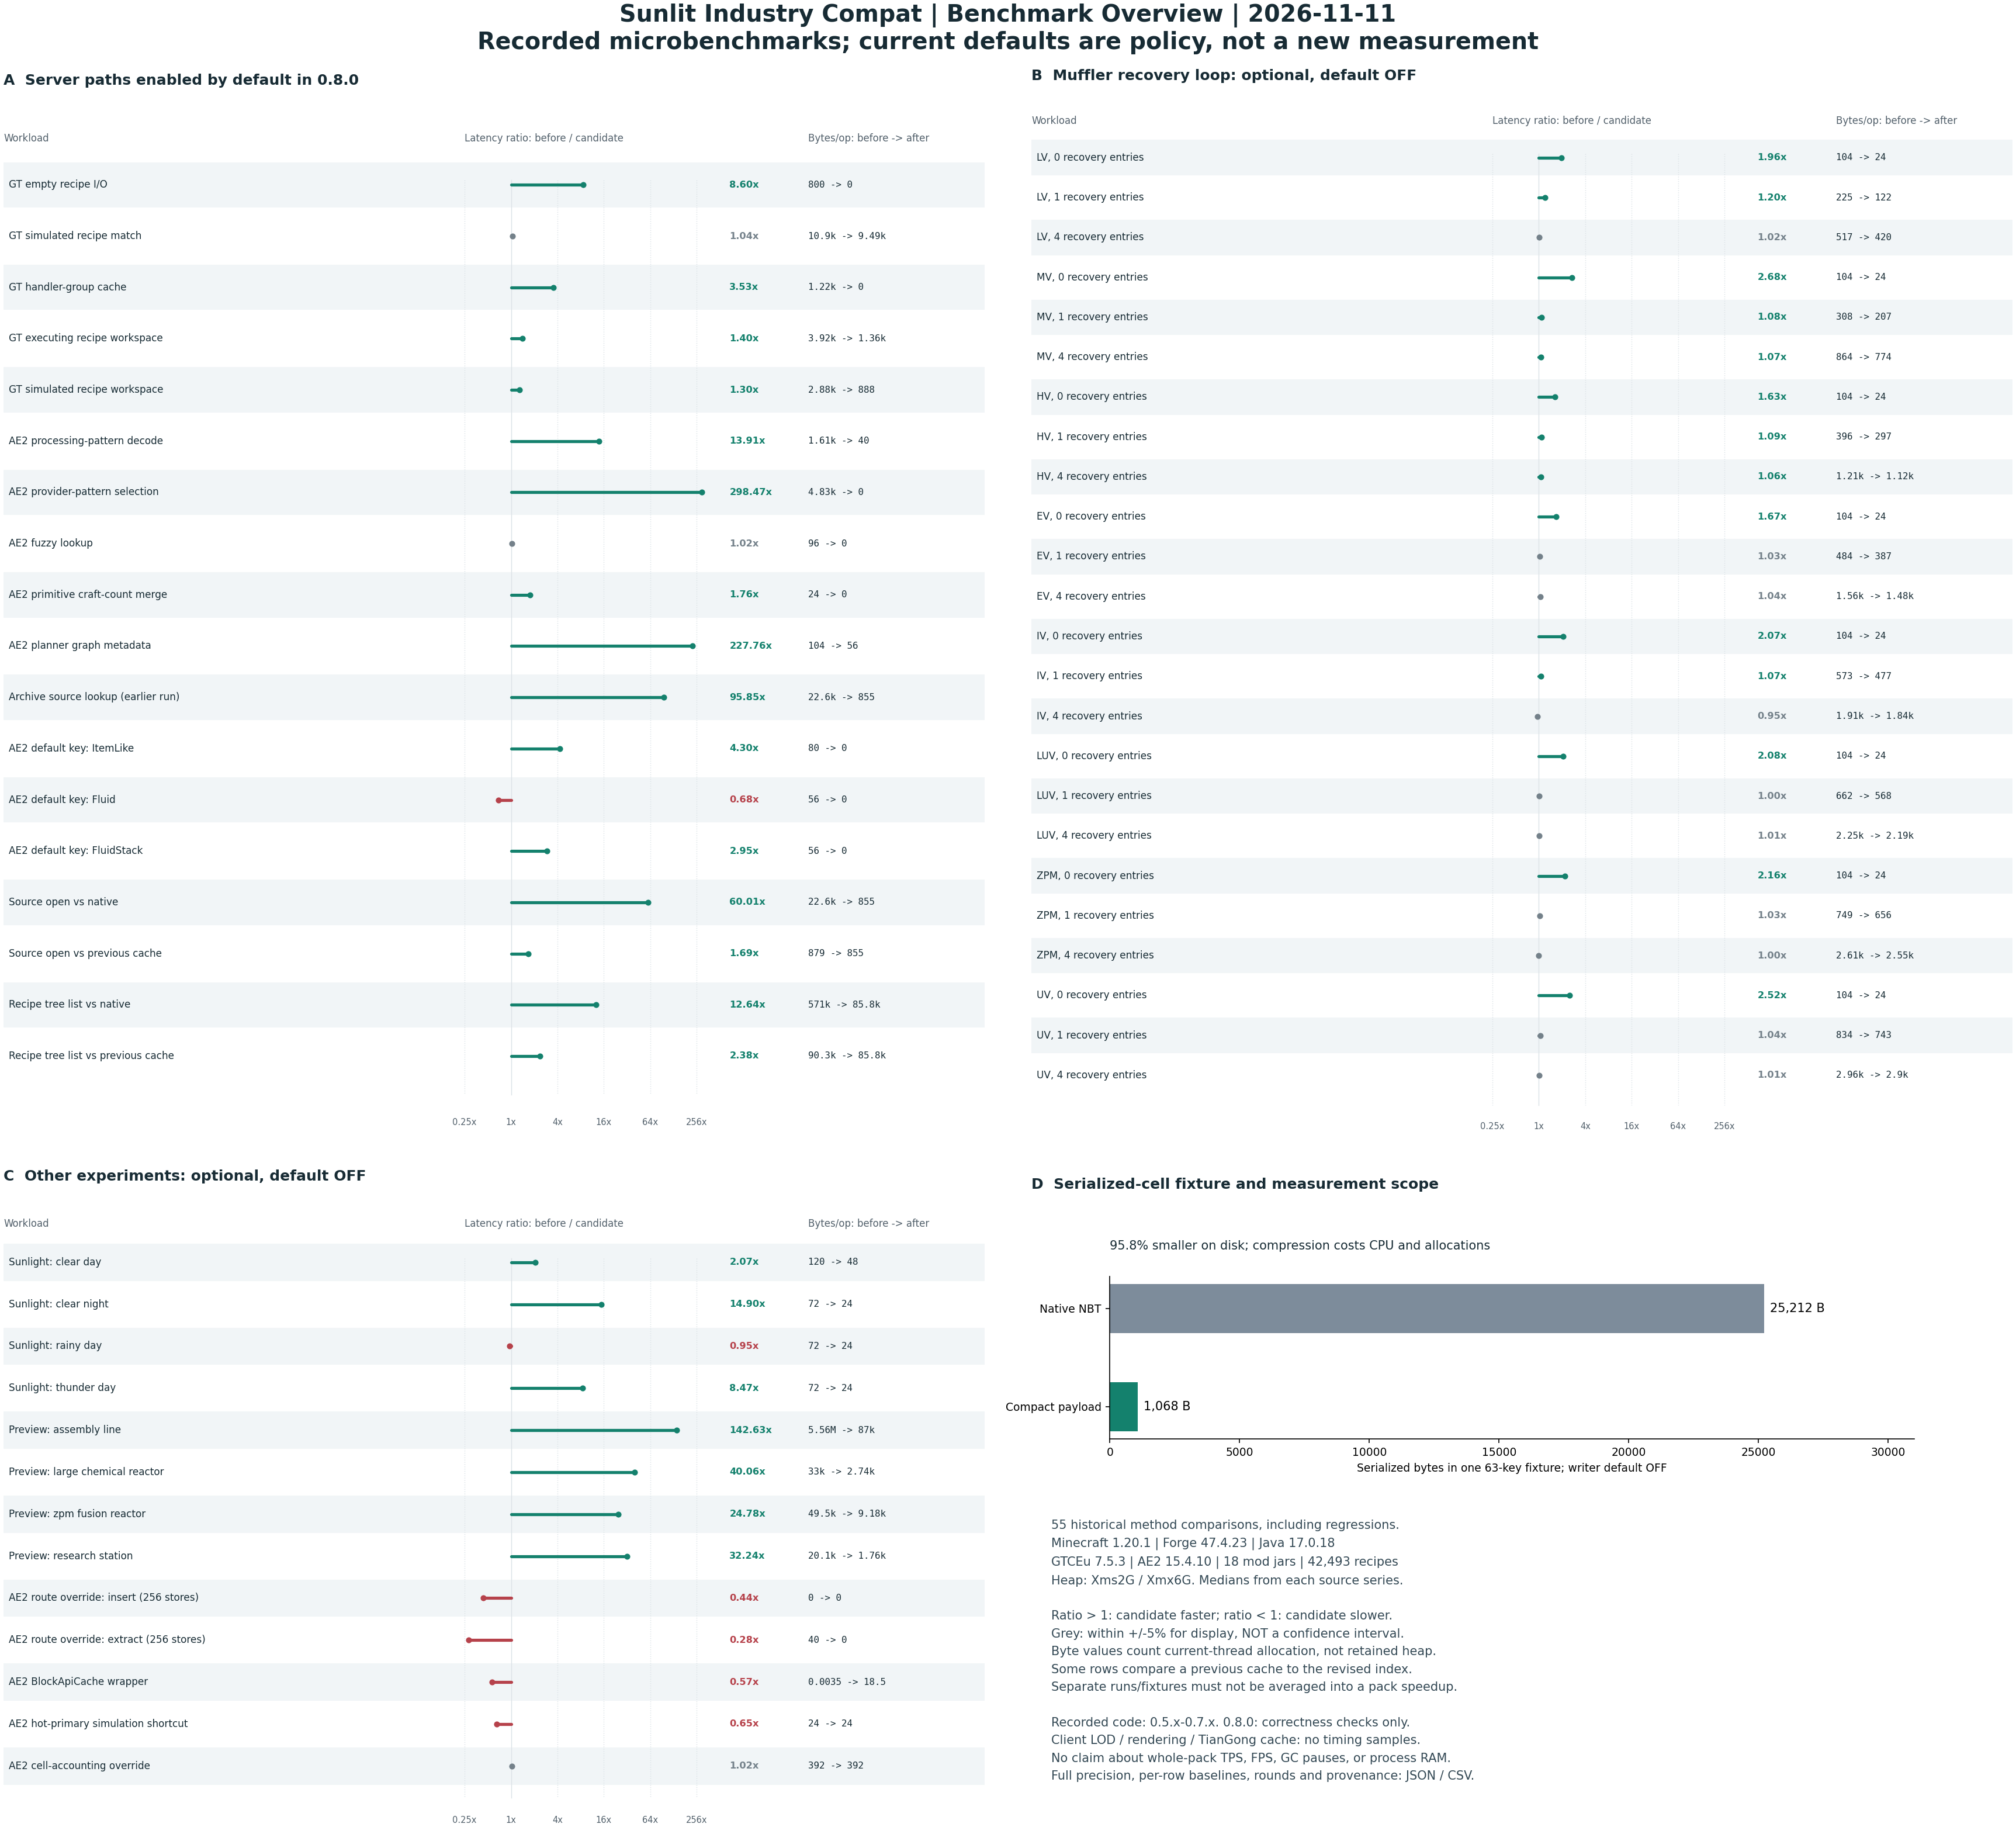

The table this chart was drawn from, first rows:
series, group, label, defaultIn080, beforeName, afterName, beforeNs, afterNs, beforeBytes, afterBytes, speedup, beforeRounds, afterRounds, beforeIterationsPerRound, afterIterationsPerRound
runtime, default, GT empty recipe I/O, on, native, optimized, 447.4, 52.02, 800.0, 0.0, 8.601, 3, 3, 20000, 20000
runtime, default, GT simulated recipe match, on, native, optimized, 12229, 11805, 10864, 9488, 1.036, 3, 3, 20000, 20000
runtime, default, GT handler-group cache, on, native grouping, cached lookup, 1650, 467, 1224, 0.0, 3.533, 3, 3, 24000, 24000
runtime, default, GT executing recipe workspace, on, unpooled, pooled, 2435, 1737, 3920, 1360, 1.402, 4, 4, 24000, 24000
runtime, default, GT simulated recipe workspace, on, unpooled, pooled, 1521, 1174, 2880, 888.0, 1.296, 4, 4, 24000, 24000
runtime, default, AE2 processing-pattern decode, on, native, optimized, 1526, 109.7, 1608, 40.0, 13.91, 3, 3, 20000, 20000
runtime, default, AE2 provider-pattern selection, on, native, optimized, 11787, 39.49, 4832, 0.0, 298.5, 3, 3, 20000, 20000
runtime, default, AE2 fuzzy lookup, on, native, optimized, 1067, 1047, 96.0, 0.0, 1.019, 3, 3, 50000, 50000
runtime, default, AE2 primitive craft-count merge, on, native, optimized, 36.5, 20.79, 24.0, 0.0, 1.756, 4, 4, 200000, 200000
runtime, default, AE2 planner graph metadata, on, native, optimized, 11850, 52.03, 104.0, 56.0, 227.8, 4, 4, 20000, 20000
runtime, default, Archive source lookup (earlier run), on, native source, snapshot cache, 38434, 401.0, 22609, 854.6, 95.85, 3, 3, 10000, 10000
default-keys, default, AE2 default key: ItemLike, on, native factory, cached default key, 97.2, 22.61, 80.0, 0.0, 4.298, 3, 3, 200000, 200000
default-keys, default, AE2 default key: Fluid, on, native factory, cached default key, 53.55, 78.33, 56.0, 0.0, 0.6836, 3, 3, 200000, 200000
default-keys, default, AE2 default key: FluidStack, on, native factory, cached default key, 56.72, 19.22, 56.0, 0.0, 2.951, 3, 3, 200000, 200000
resource-world-preview, default, Source open vs native, on, native-source, indexed-supplier, 35564, 592.6, 22609, 854.6, 60.01, 4, 4, 20000, 20000
resource-world-preview, default, Source open vs previous cache, on, previous-supplier, indexed-supplier, 1000, 592.6, 878.6, 854.6, 1.687, 4, 4, 20000, 20000
resource-world-preview, default, Recipe tree list vs native, on, native-list, indexed-list, 956756, 75674, 570632, 85752, 12.64, 4, 4, 300, 300
resource-world-preview, default, Recipe tree list vs previous cache, on, previous-list-copy, indexed-list, 180280, 75674, 90344, 85752, 2.382, 4, 4, 300, 300
resource-world-preview, muffler, LV, 0 recovery entries, off, native, optimized, 45.37, 23.1, 104.0, 24.0, 1.964, 4, 4, 20000, 20000
resource-world-preview, muffler, LV, 1 recovery entries, off, native, optimized, 226.6, 188.2, 224.6, 122.4, 1.204, 4, 4, 20000, 20000
resource-world-preview, muffler, LV, 4 recovery entries, off, native, optimized, 726.3, 713.6, 516.6, 419.7, 1.018, 4, 4, 20000, 20000
resource-world-preview, muffler, MV, 0 recovery entries, off, native, optimized, 57.14, 21.34, 104.0, 24.0, 2.678, 4, 4, 20000, 20000
resource-world-preview, muffler, MV, 1 recovery entries, off, native, optimized, 405, 376.5, 308.1, 207.4, 1.076, 4, 4, 20000, 20000
resource-world-preview, muffler, MV, 4 recovery entries, off, native, optimized, 1600, 1492, 864.5, 774, 1.072, 4, 4, 20000, 20000
resource-world-preview, muffler, HV, 0 recovery entries, off, native, optimized, 71.17, 43.61, 104.0, 24.0, 1.632, 4, 4, 20000, 20000
resource-world-preview, muffler, HV, 1 recovery entries, off, native, optimized, 739.7, 680.8, 396.5, 297.4, 1.087, 4, 4, 20000, 20000
resource-world-preview, muffler, HV, 4 recovery entries, off, native, optimized, 2719, 2577, 1209, 1124, 1.055, 4, 4, 20000, 20000
resource-world-preview, muffler, EV, 0 recovery entries, off, native, optimized, 73.39, 43.84, 104.0, 24.0, 1.674, 4, 4, 20000, 20000
resource-world-preview, muffler, EV, 1 recovery entries, off, native, optimized, 1117, 1082, 484.1, 386.7, 1.033, 4, 4, 20000, 20000
resource-world-preview, muffler, EV, 4 recovery entries, off, native, optimized, 4239, 4085, 1560, 1482, 1.038, 4, 4, 20000, 20000
resource-world-preview, muffler, IV, 0 recovery entries, off, native, optimized, 39.45, 19.03, 104.0, 24.0, 2.073, 4, 4, 20000, 20000
resource-world-preview, muffler, IV, 1 recovery entries, off, native, optimized, 1642, 1533, 572.8, 477, 1.071, 4, 4, 20000, 20000
resource-world-preview, muffler, IV, 4 recovery entries, off, native, optimized, 6139, 6441, 1911, 1839, 0.953, 4, 4, 20000, 20000
resource-world-preview, muffler, LUV, 0 recovery entries, off, native, optimized, 41.92, 20.12, 104.0, 24.0, 2.083, 4, 4, 20000, 20000
resource-world-preview, muffler, LUV, 1 recovery entries, off, native, optimized, 2257, 2249, 661.9, 567.7, 1.003, 4, 4, 20000, 20000
resource-world-preview, muffler, LUV, 4 recovery entries, off, native, optimized, 8869, 8759, 2255, 2190, 1.013, 4, 4, 20000, 20000
resource-world-preview, muffler, ZPM, 0 recovery entries, off, native, optimized, 41.55, 19.22, 104.0, 24.0, 2.162, 4, 4, 20000, 20000
resource-world-preview, muffler, ZPM, 1 recovery entries, off, native, optimized, 3162, 3062, 748.8, 656.1, 1.032, 4, 4, 20000, 20000
resource-world-preview, muffler, ZPM, 4 recovery entries, off, native, optimized, 12366, 12373, 2607, 2548, 0.9995, 4, 4, 20000, 20000
resource-world-preview, muffler, UV, 0 recovery entries, off, native, optimized, 55.73, 22.13, 104.0, 24.0, 2.518, 4, 4, 20000, 20000
resource-world-preview, muffler, UV, 1 recovery entries, off, native, optimized, 4320, 4163, 834.5, 743.4, 1.038, 4, 4, 20000, 20000
resource-world-preview, muffler, UV, 4 recovery entries, off, native, optimized, 16930, 16691, 2956, 2904, 1.014, 4, 4, 20000, 20000
resource-world-preview, optional, Sunlight: clear day, off, native, optimized, 806.2, 390.1, 120, 48.02, 2.067, 4, 4, 32000, 32000
resource-world-preview, optional, Sunlight: clear night, off, native, optimized, 627.7, 42.13, 72.02, 24.02, 14.9, 4, 4, 32000, 32000
resource-world-preview, optional, Sunlight: rainy day, off, native, optimized, 357.8, 376.7, 72.02, 24.02, 0.9496, 4, 4, 32000, 32000
resource-world-preview, optional, Sunlight: thunder day, off, native, optimized, 365.6, 43.15, 72.02, 24.02, 8.474, 4, 4, 32000, 32000
resource-world-preview, optional, Preview: assembly line, off, native, snapshot palette, 6367590, 44645, 5563552, 87032, 142.6, 3, 3, 100, 100
resource-world-preview, optional, Preview: large chemical reactor, off, native, snapshot palette, 108212, 2701, 33024, 2736, 40.06, 3, 3, 100, 100
resource-world-preview, optional, Preview: zpm fusion reactor, off, native, snapshot palette, 320147, 12917, 49456, 9176, 24.78, 3, 3, 100, 100
resource-world-preview, optional, Preview: research station, off, native, snapshot palette, 65697, 2038, 20064, 1760, 32.24, 3, 3, 100, 100
runtime, optional, AE2 route override: insert (256 stores), off, native, snapshot override, 3462, 7894, 0.0, 0.0, 0.4386, 3, 3, 50000, 50000
runtime, optional, AE2 route override: extract (256 stores), off, native, snapshot override, 1032, 3641, 40.0, 0.0, 0.2834, 3, 3, 50000, 50000
runtime, optional, AE2 BlockApiCache wrapper, off, native, custom wrapper, 42.57, 75.31, 0.00352, 18.45, 0.5652, 3, 3, 100000, 100000
runtime, optional, AE2 hot-primary simulation shortcut, off, native, shortcut, 51.37, 78.74, 24.0, 24.0, 0.6525, 4, 4, 200000, 200000
runtime, optional, AE2 cell-accounting override, off, native, primitive override, 922.9, 903.8, 392.0, 392.0, 1.021, 3, 3, 50000, 50000
